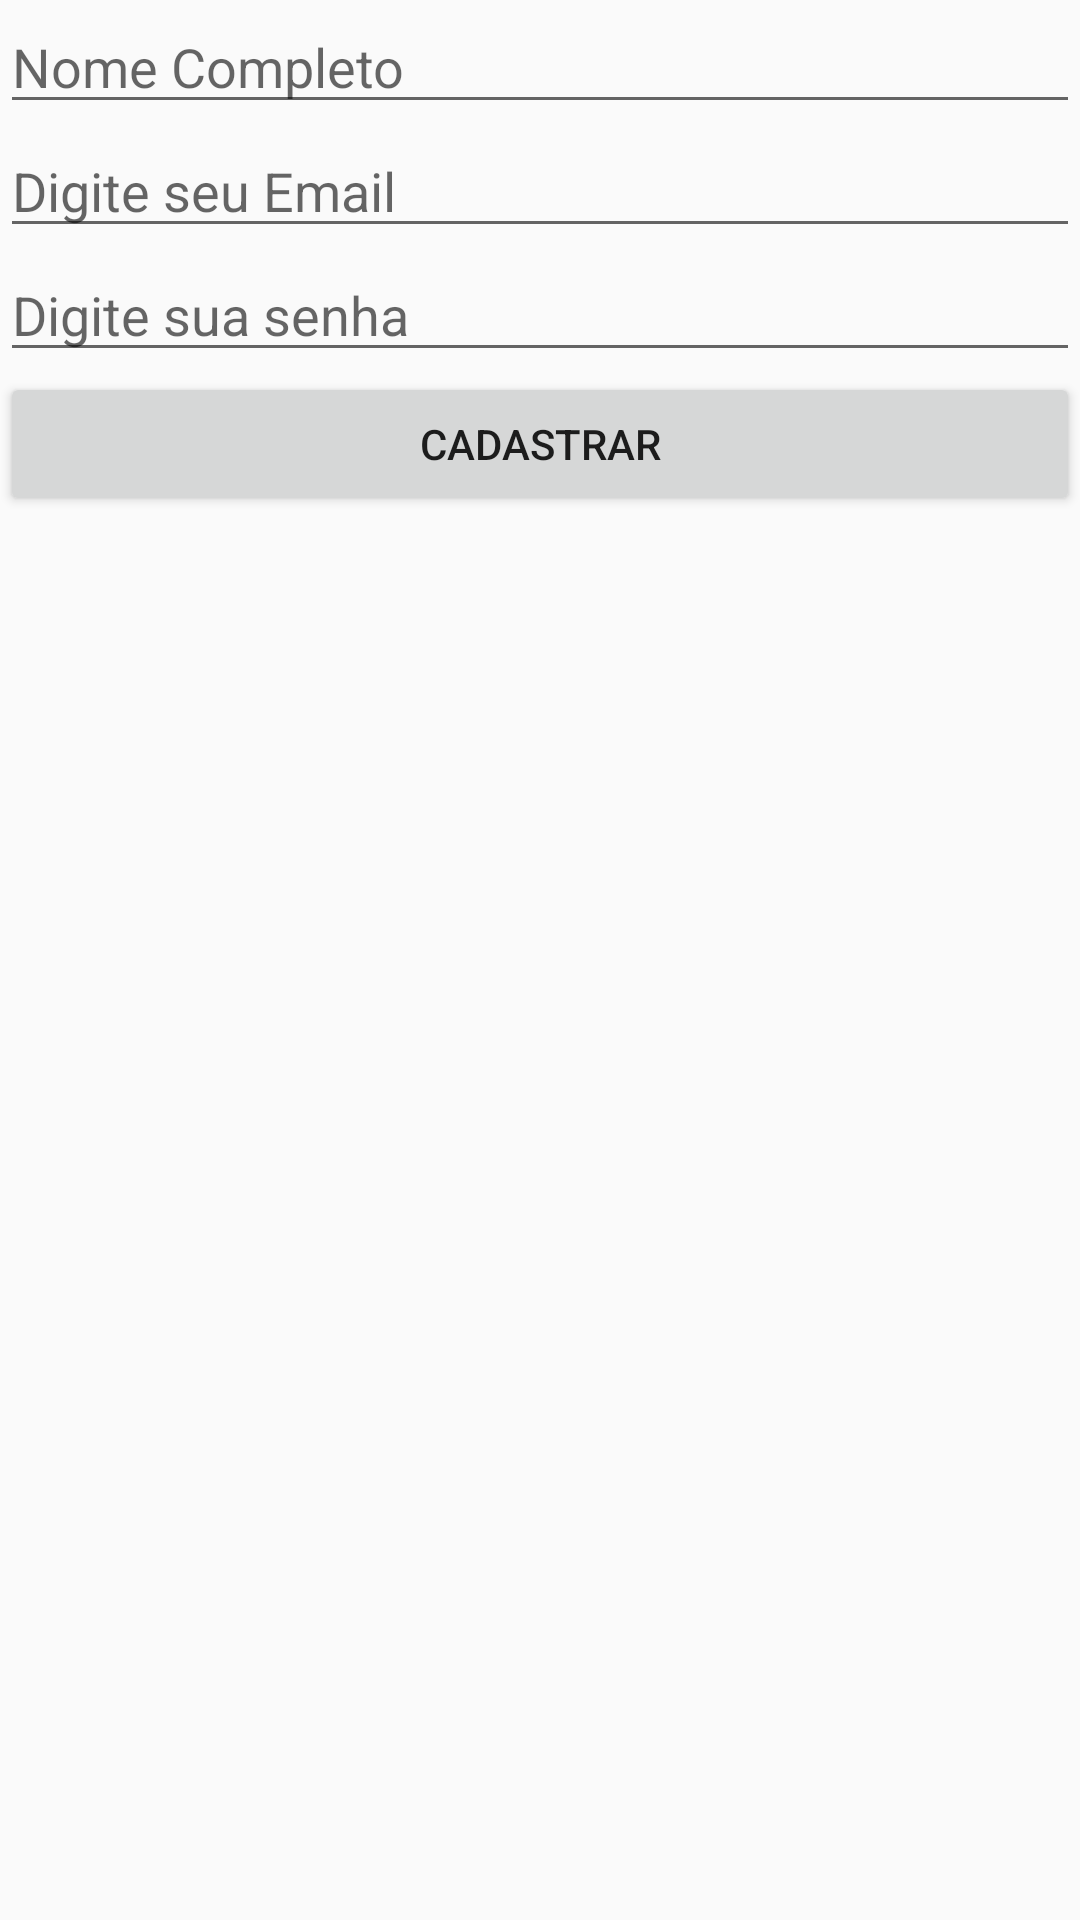

This screen was rendered from an Android layout file. Write that file and the resources it references.
<!-- AndroidManifest.xml: application theme Theme.Design.Light.NoActionBar -->
<!-- res/layout/activity_cadastro.xml -->
<?xml version="1.0" encoding="utf-8"?>
<GridLayout xmlns:android="http://schemas.android.com/apk/res/android"
    xmlns:app="http://schemas.android.com/apk/res-auto"
    xmlns:tools="http://schemas.android.com/tools"
    android:layout_width="match_parent"
    android:layout_height="match_parent"
    tools:context=".CadastroActivity">
    <EditText
        android:id="@+id/edit_name"
        android:layout_width="match_parent"
        android:layout_height="wrap_content"
        android:layout_row="0"
        android:layout_column="1"
        android:hint="@string/edit_name"/>

    <EditText
        android:id="@+id/edit_email"
        android:layout_width="match_parent"
        android:layout_height="wrap_content"
        android:layout_row="1"
        android:layout_column="1"
        android:hint="@string/edit_email" />

    <EditText
        android:id="@+id/edit_password"
        android:layout_width="match_parent"
        android:layout_height="wrap_content"
        android:layout_row="2"
        android:layout_column="1"
        android:inputType="textPassword"
        android:hint="@string/edit_password" />

    <Button
        android:id="@+id/button_cadastrar"
        android:layout_width="match_parent"
        android:layout_height="wrap_content"
        android:layout_row="3"
        android:layout_column="1"
        android:onClick="buttonSignUpClick"
        android:text="@string/button_cadastrar" />
</GridLayout>
<!-- resources referenced by this layout -->
<resources>
  <string name="button_cadastrar">Cadastrar</string>
  <string name="edit_email">Digite seu Email</string>
  <string name="edit_name">Nome Completo</string>
  <string name="edit_password">Digite sua senha</string>
</resources>
